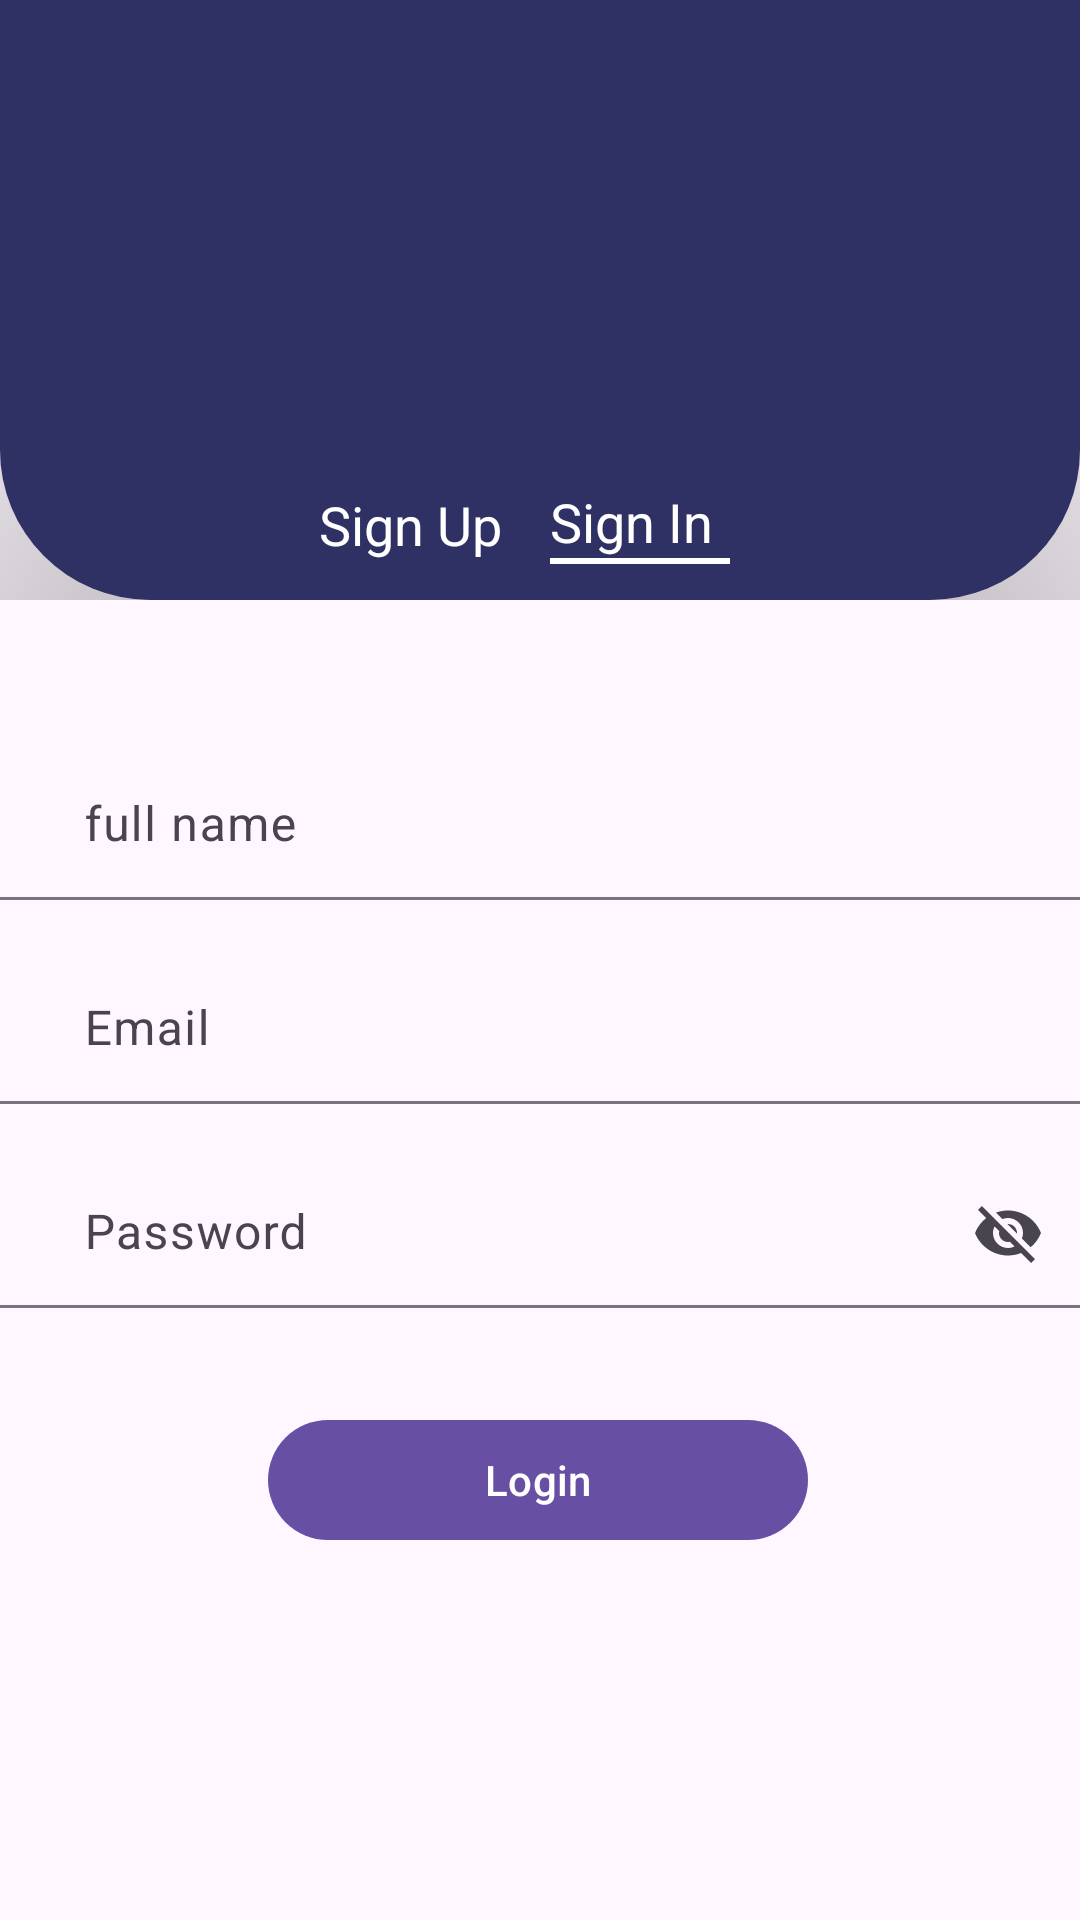

Here is an Android app screen rendered from its layout file. Give the layout XML and the strings, colors and styles it references.
<!-- AndroidManifest.xml: application theme Theme.QuickHelp -->
<!-- res/layout/fragment_login.xml -->
<?xml version="1.0" encoding="utf-8"?>
<androidx.constraintlayout.widget.ConstraintLayout xmlns:android="http://schemas.android.com/apk/res/android"
    xmlns:tools="http://schemas.android.com/tools"
    android:layout_width="match_parent"
    android:id="@+id/loginFragmentLayout"
    android:layout_height="match_parent"
    xmlns:app="http://schemas.android.com/apk/res-auto"
    tools:context=".ui.LoginFragment">

    <LinearLayout
        app:layout_constraintTop_toTopOf="parent"
        android:background="@drawable/arch"
        android:id="@+id/layoutTabsOuter"
        android:layout_width="match_parent"
        android:layout_height="250dp"
        android:orientation="horizontal"
        android:gravity="center"
        >


        <TextView
            android:id="@+id/textViewSignUp"
            android:layout_width="wrap_content"
            android:layout_height="wrap_content"
            android:layout_marginTop="50dp"
            android:layout_marginEnd="16dp"
            android:padding="0dp"
            android:paddingEnd="150dp"
            android:text="Sign Up"
            android:textAppearance="@style/TextAppearance.AppCompat.Medium"
            android:textColor="#FFFFFF" />

        <LinearLayout
        android:layout_width="70dp"
        android:layout_height="wrap_content"
        android:orientation="vertical"
        android:id="@+id/lineWrapper"
        >

        <TextView
            android:id="@+id/textViewSignIn"
            android:layout_width="wrap_content"
            android:layout_height="wrap_content"
            android:text="Sign In"
            android:textAppearance="@style/TextAppearance.AppCompat.Medium"
            android:textColor="#FFFFFF"
            android:padding="0dp"
            android:layout_marginTop="100dp"
            />

        <View
            android:id="@+id/underlineView"
            android:layout_width="60dp"
            android:layout_height="2dp"
            android:background="#FFFFFF"

            />
        </LinearLayout>

    </LinearLayout>

<com.google.android.material.textfield.TextInputLayout
    android:layout_width="match_parent"
    android:layout_height="wrap_content"
    app:layout_constraintTop_toBottomOf="@id/layoutTabsOuter"
    app:boxBackgroundMode="filled"
    android:id="@+id/layoutName"
    >
    <com.google.android.material.textfield.TextInputEditText
        android:id="@+id/signInName"
        android:layout_width="match_parent"
        android:layout_height="wrap_content"
        android:hint="full name"
        android:height="50dp"
        android:paddingLeft="28dp"
        android:paddingTop="18dp"
        android:background="@drawable/button_radius"
        app:boxStrokeColor="@android:color/transparent"
        />
</com.google.android.material.textfield.TextInputLayout>

    <com.google.android.material.textfield.TextInputLayout
        android:layout_width="match_parent"
        android:layout_height="wrap_content"
        app:layout_constraintTop_toBottomOf="@id/layoutName"
        app:boxBackgroundMode="filled"
        android:id="@+id/emailLayout"
        >
        <com.google.android.material.textfield.TextInputEditText
            android:id="@+id/signInEmail"
            android:layout_width="match_parent"
            android:layout_height="wrap_content"
            android:hint="Email"
            android:layout_marginTop="18dp"
            app:boxStrokeColor="@android:color/transparent"
            android:height="50dp"
            android:paddingLeft="28dp"
            android:paddingTop="18dp"
            android:background="@drawable/button_radius"
            />
    </com.google.android.material.textfield.TextInputLayout>

    <com.google.android.material.textfield.TextInputLayout
        android:layout_width="match_parent"
        android:layout_height="wrap_content"
        app:layout_constraintTop_toBottomOf="@id/emailLayout"
        app:boxBackgroundMode="filled"
        app:endIconMode="password_toggle"
        android:id="@+id/passwordLayouot"
        >
        <com.google.android.material.textfield.TextInputEditText
            android:id="@+id/signInPassword"
            android:layout_width="match_parent"
            android:layout_height="wrap_content"
            app:boxStrokeColor="@android:color/transparent"
            android:hint="Password"
            android:layout_marginTop="18dp"
            android:height="50dp"
            android:paddingLeft="28dp"
            android:paddingTop="18dp"
            android:background="@drawable/button_radius"
            />
    </com.google.android.material.textfield.TextInputLayout>


    <com.google.android.material.button.MaterialButton
        android:id="@+id/registerButton"
        android:layout_width="180dp"
        android:layout_height="wrap_content"
        android:layout_marginTop="25dp"
        android:gravity="center"
        android:text="Login"
        app:layout_constraintBottom_toBottomOf="parent"
        app:layout_constraintEnd_toEndOf="parent"
        app:layout_constraintHorizontal_bias="0.497"
        app:layout_constraintStart_toStartOf="parent"
        app:layout_constraintTop_toBottomOf="@id/passwordLayouot"
        app:layout_constraintVertical_bias="0.063" />

</androidx.constraintlayout.widget.ConstraintLayout>
<!-- resources referenced by this layout -->
<resources>
  <!-- drawable arch (drawable) -->
  <?xml version="1.0" encoding="utf-8"?>
  <layer-list xmlns:android="http://schemas.android.com/apk/res/android">
  
      
      <item android:left="50dp" android:bottom="50dp">
          <shape android:shape="rectangle">
              <gradient
                  android:startColor="#88000000"
                  android:endColor="@android:color/transparent"
              android:angle="45"/>
          </shape>
      </item>
  
      
      <item android:right="50dp" android:bottom="50dp">
          <shape android:shape="rectangle">
              <gradient
                  android:startColor="#88000000"
                  android:endColor="@android:color/transparent"
              android:angle="135"/>
          </shape>
      </item>
  
      
      <item android:bottom="50dp">
          <shape android:shape="rectangle">
              <solid android:color="#2f3164" />
              <corners android:bottomRightRadius="50dp" android:bottomLeftRadius="50dp" />
          </shape>
      </item>
  
  </layer-list>
  <style name="Theme.QuickHelp" parent="Base.Theme.QuickHelp" />
  <style name="Base.Theme.QuickHelp" parent="Theme.Material3.DayNight.NoActionBar">
          
          
      </style>
</resources>
